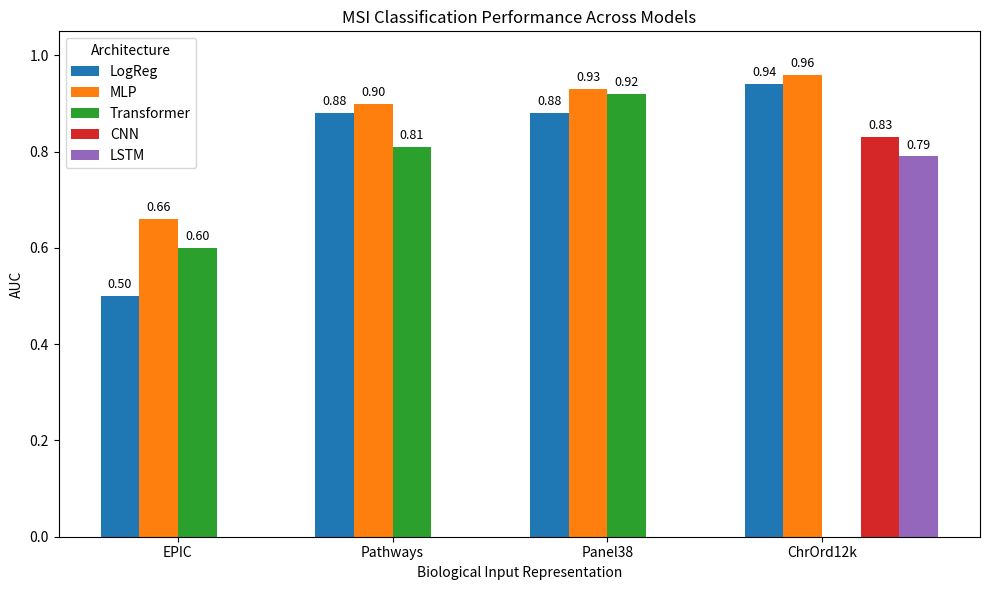
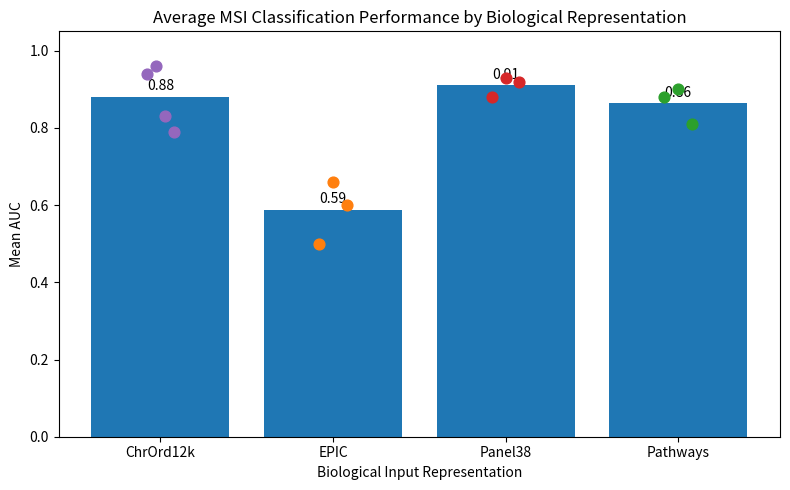

Source code (Python) for these figures, in order:
import pandas as pd
import matplotlib.pyplot as plt
import numpy as np

# =========================
# DATA
# =========================

data = {
    "Representation": [
        "EPIC", "EPIC", "EPIC",
        "Pathways", "Pathways", "Pathways",
        "Panel38", "Panel38", "Panel38",
        "ChrOrd12k", "ChrOrd12k", "ChrOrd12k", "ChrOrd12k"
    ],
    "Model": [
        "LogReg", "MLP", "Transformer",
        "LogReg", "MLP", "Transformer",
        "LogReg", "MLP", "Transformer",
        "LogReg", "MLP", "CNN", "LSTM"
    ],
    "AUC": [
        0.50, 0.66, 0.60,
        0.88, 0.90, 0.81,
        0.88, 0.93, 0.92,
        0.94, 0.96, 0.83, 0.79
    ]
}

df = pd.DataFrame(data)

# =========================
# 1. GROUPED BARPLOT
# =========================

representations = df["Representation"].unique()
models = df["Model"].unique()

x = np.arange(len(representations))
width = 0.18

fig, ax = plt.subplots(figsize=(10, 6))

for i, model in enumerate(models):
    vals = []

    for rep in representations:
        subset = df[
            (df["Representation"] == rep) &
            (df["Model"] == model)
        ]

        if len(subset) > 0:
            vals.append(subset["AUC"].values[0])
        else:
            vals.append(np.nan)

    bars = ax.bar(
        x + i * width,
        vals,
        width,
        label=model
    )

    # Add value labels
    for bar in bars:
        height = bar.get_height()

        if not np.isnan(height):
            ax.text(
                bar.get_x() + bar.get_width()/2,
                height + 0.01,
                f"{height:.2f}",
                ha='center',
                va='bottom',
                fontsize=9
            )

ax.set_xticks(x + width * 1.5)
ax.set_xticklabels(representations)

ax.set_ylim(0, 1.05)

ax.set_ylabel("AUC")
ax.set_xlabel("Biological Input Representation")
ax.set_title("MSI Classification Performance Across Models")

ax.legend(title="Architecture")

plt.tight_layout()
plt.show()


# =========================
# 2. REPRESENTATION SUMMARY PLOT
# =========================

summary = df.groupby("Representation")["AUC"].mean().reset_index()

fig, ax = plt.subplots(figsize=(8, 5))

bars = ax.bar(
    summary["Representation"],
    summary["AUC"]
)

# Add average labels
for bar in bars:
    height = bar.get_height()

    ax.text(
        bar.get_x() + bar.get_width()/2,
        height + 0.01,
        f"{height:.2f}",
        ha='center',
        va='bottom',
        fontsize=10
    )

# Add individual model points
for rep in representations:
    vals = df[df["Representation"] == rep]["AUC"]

    x_pos = list(summary["Representation"]).index(rep)

    jitter = np.linspace(-0.08, 0.08, len(vals))

    ax.scatter(
        np.full(len(vals), x_pos) + jitter,
        vals,
        s=60,
        zorder=3
    )

ax.set_ylim(0, 1.05)

ax.set_ylabel("Mean AUC")
ax.set_xlabel("Biological Input Representation")

ax.set_title("Average MSI Classification Performance by Biological Representation")

plt.tight_layout()
plt.show()
